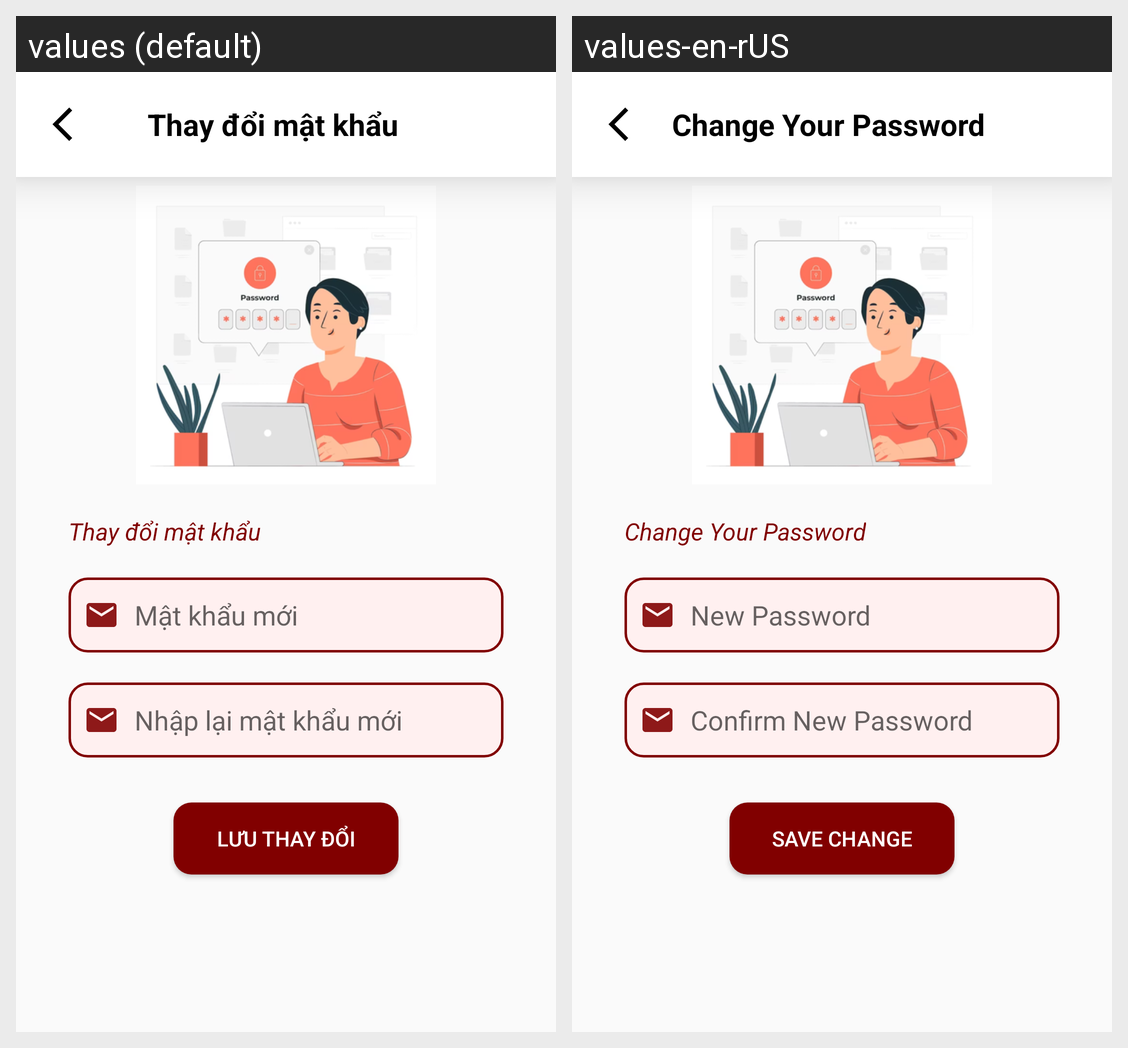

This grid shows one Android layout under two languages. Give, for every string resource on the screen, its name, the default text and each shown locale's text.
Android screen res/layout/activity_change_password.xml rendered under 2 locales, left to right: values (default), values-en-rUS. Device: Nexus 5 (rendered at 1080×1920; each locale shown at half size, 540×960, under a caption strip naming it); theme Theme.MyApplication.
Strings drawn on this screen, with the default value and each locale's value (text and hints the layout hard-codes, and strings that could not be matched under every locale, appear in the picture but are not listed):

textView1
  values: Thay đổi mật khẩu
  values-en-rUS: Change Your Password

changepass_newpass
  values: Mật khẩu mới
  values-en-rUS: New Password

changepass_confirm
  values: Nhập lại mật khẩu mới
  values-en-rUS: Confirm New Password

button_changepass
  values: Lưu thay đổi
  values-en-rUS: Save change
